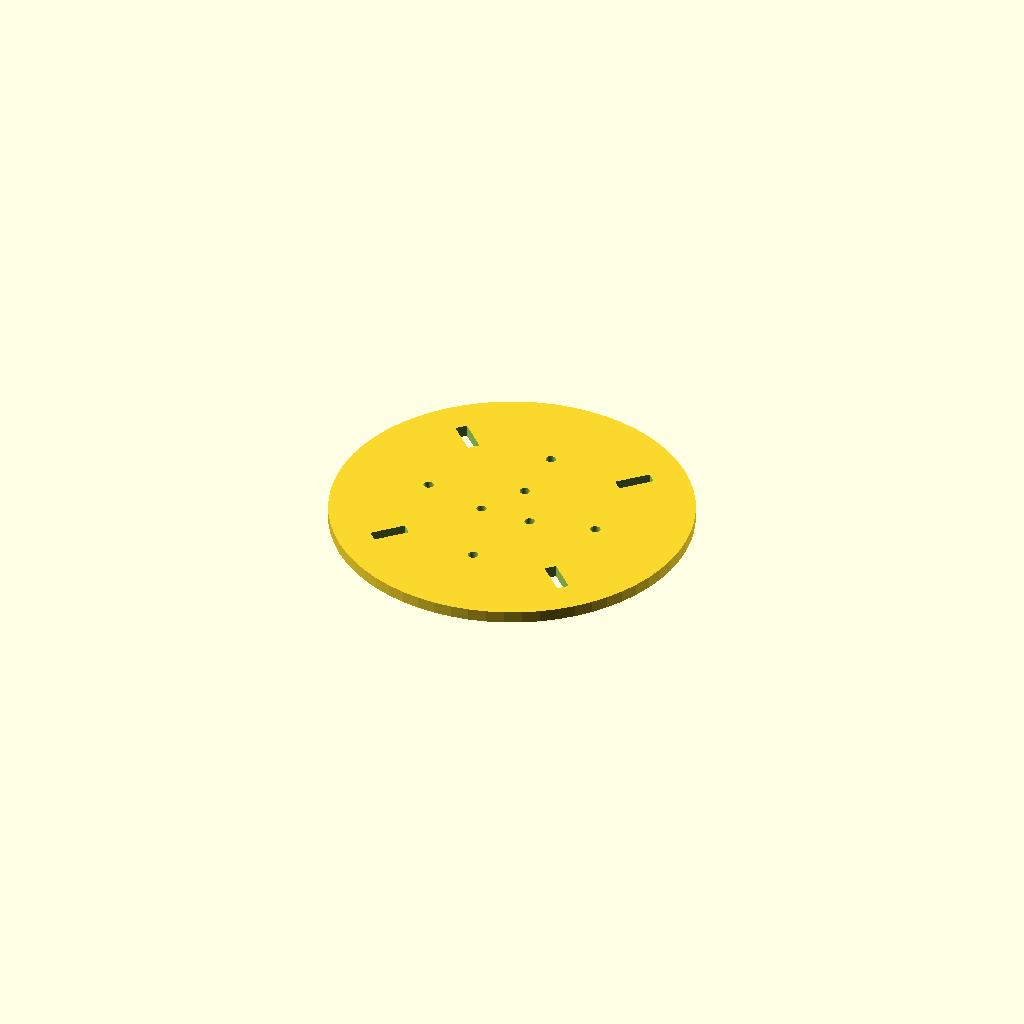
Cell 1 — every parameter at its default value.
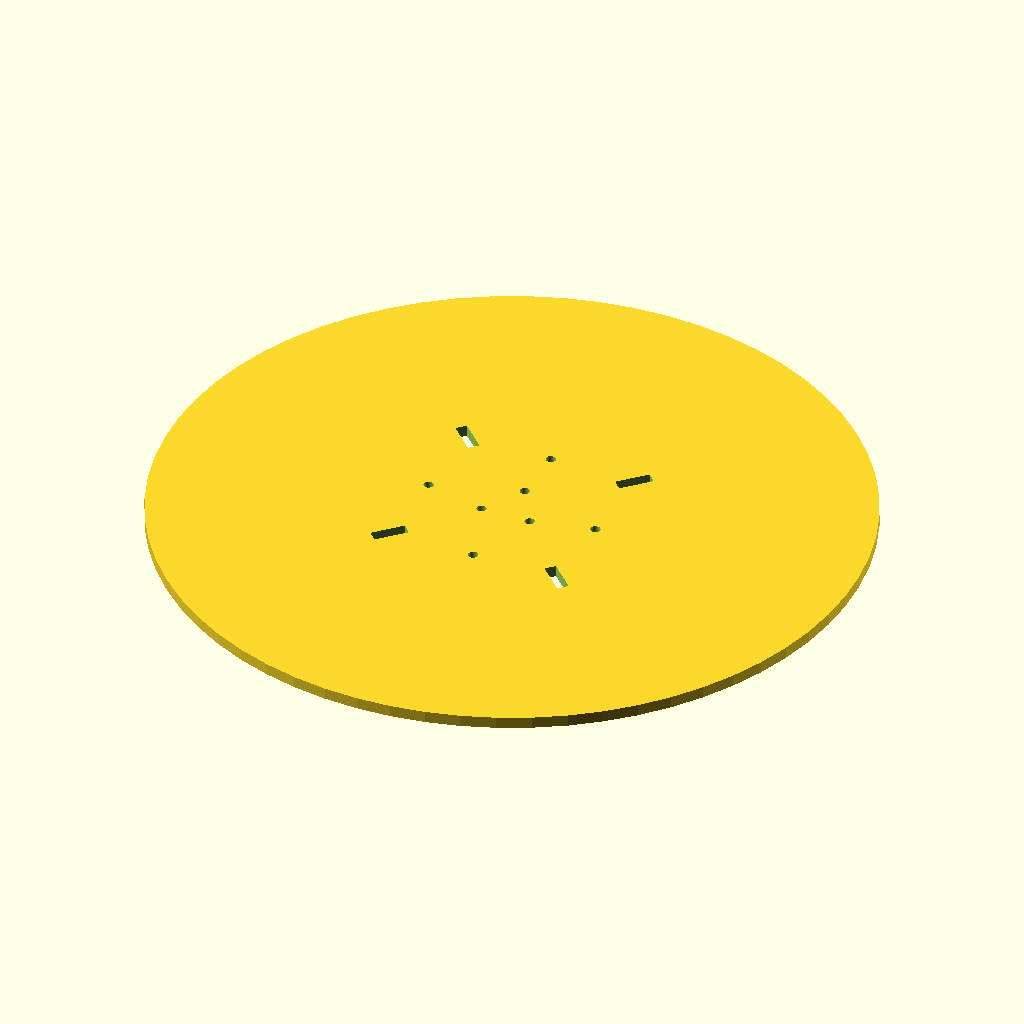
Cell 2: disc_d = 240 (everything else at default).
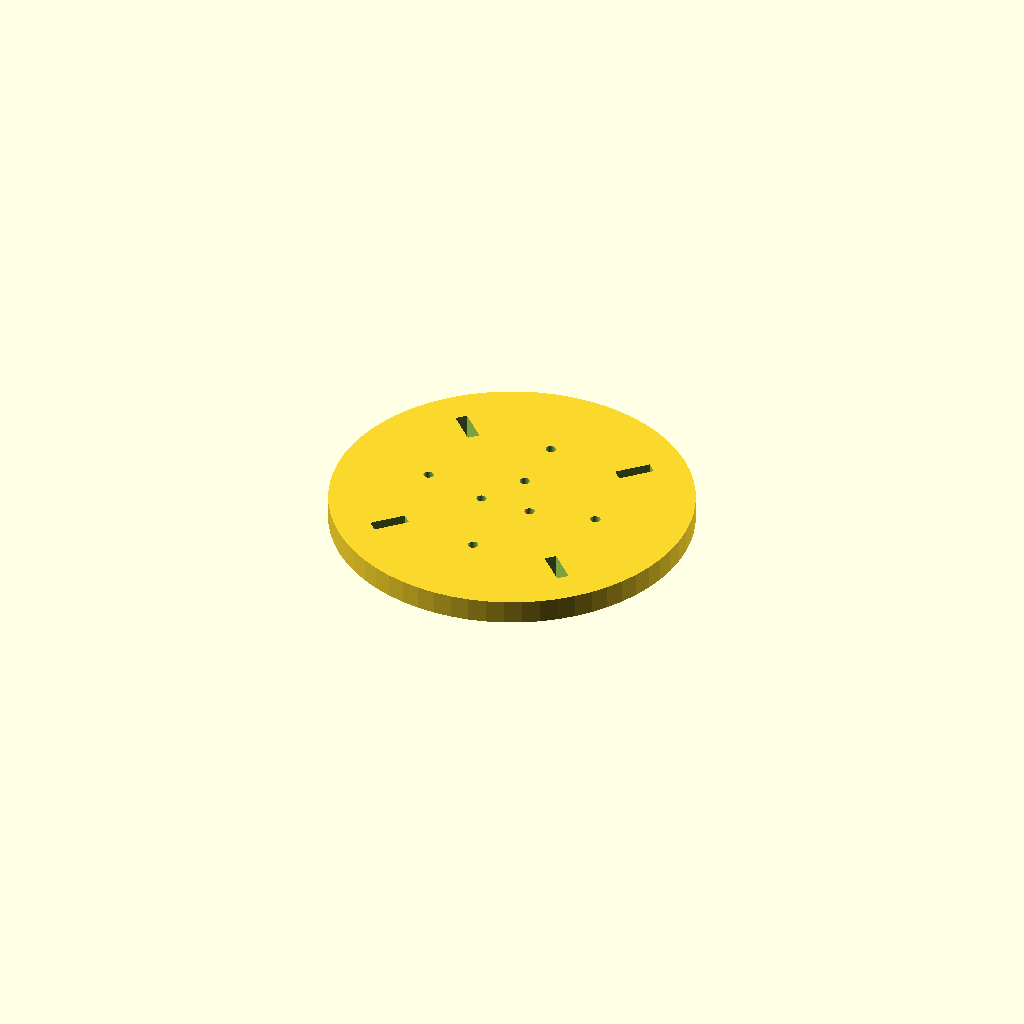
Cell 3: disc_t = 8 (everything else at default).
One fixed orthographic camera (rotation 55°, 0°, 25°; colour scheme Cornfield) for every cell.
OpenSCAD source file models/platter.scad:
// Rotating platter (turntable top) -- see PRINTS.md.
// Print flat, no supports. PETG or PLA, 4+ walls, 30-40% infill (carries
// the mast + LiDAR, print it a bit denser than the base plate).
$fn = 64;

disc_d = 120;
disc_t = 4;

bearing_bolt_circle_d = 85;      // MUST match base_plate.scad -- same bearing, top leaf
bearing_slot_w = 4;
bearing_slot_l = 12;
bearing_slot_angles = [45, 135, 225, 315];

hub_bolt_circle_d = 20;          // motor hub attachment (see motor_hub_*.scad)
hub_hole_d = 3.4;
hub_angles = [90, 210, 330];      // 3-bolt pattern

mast_bolt_circle_d = 60;         // offset both in radius and angle from the
mast_hole_d = 3.4;               // bearing slots so nothing overlaps -- see
mast_angles = [0, 90, 180, 270]; // PRINTS.md clearance note

module bolt_circle_holes(bolt_circle_d, hole_d, angles) {
    for (a = angles)
        rotate([0, 0, a])
            translate([bolt_circle_d / 2, 0])
                circle(d = hole_d);
}

module bearing_slots() {
    for (a = bearing_slot_angles)
        rotate([0, 0, a])
            translate([bearing_bolt_circle_d / 2, 0])
                square([bearing_slot_l, bearing_slot_w], center = true);
}

difference() {
    cylinder(d = disc_d, h = disc_t);

    translate([0, 0, -1]) linear_extrude(disc_t + 2) {
        bearing_slots();
        bolt_circle_holes(hub_bolt_circle_d, hub_hole_d, hub_angles);
        bolt_circle_holes(mast_bolt_circle_d, mast_hole_d, mast_angles);
    }
}
Parameter table extracted from the source (name, type, default, range or options):
disc_d: number, default 120
disc_t: number, default 4
bearing_bolt_circle_d: number, default 85
bearing_slot_w: number, default 4
bearing_slot_l: number, default 12
bearing_slot_angles: vector, default [45, 135, 225, 315]
hub_bolt_circle_d: number, default 20
hub_hole_d: number, default 3.4
hub_angles: vector, default [90, 210, 330]
mast_bolt_circle_d: number, default 60
mast_hole_d: number, default 3.4
mast_angles: vector, default [0, 90, 180, 270]
